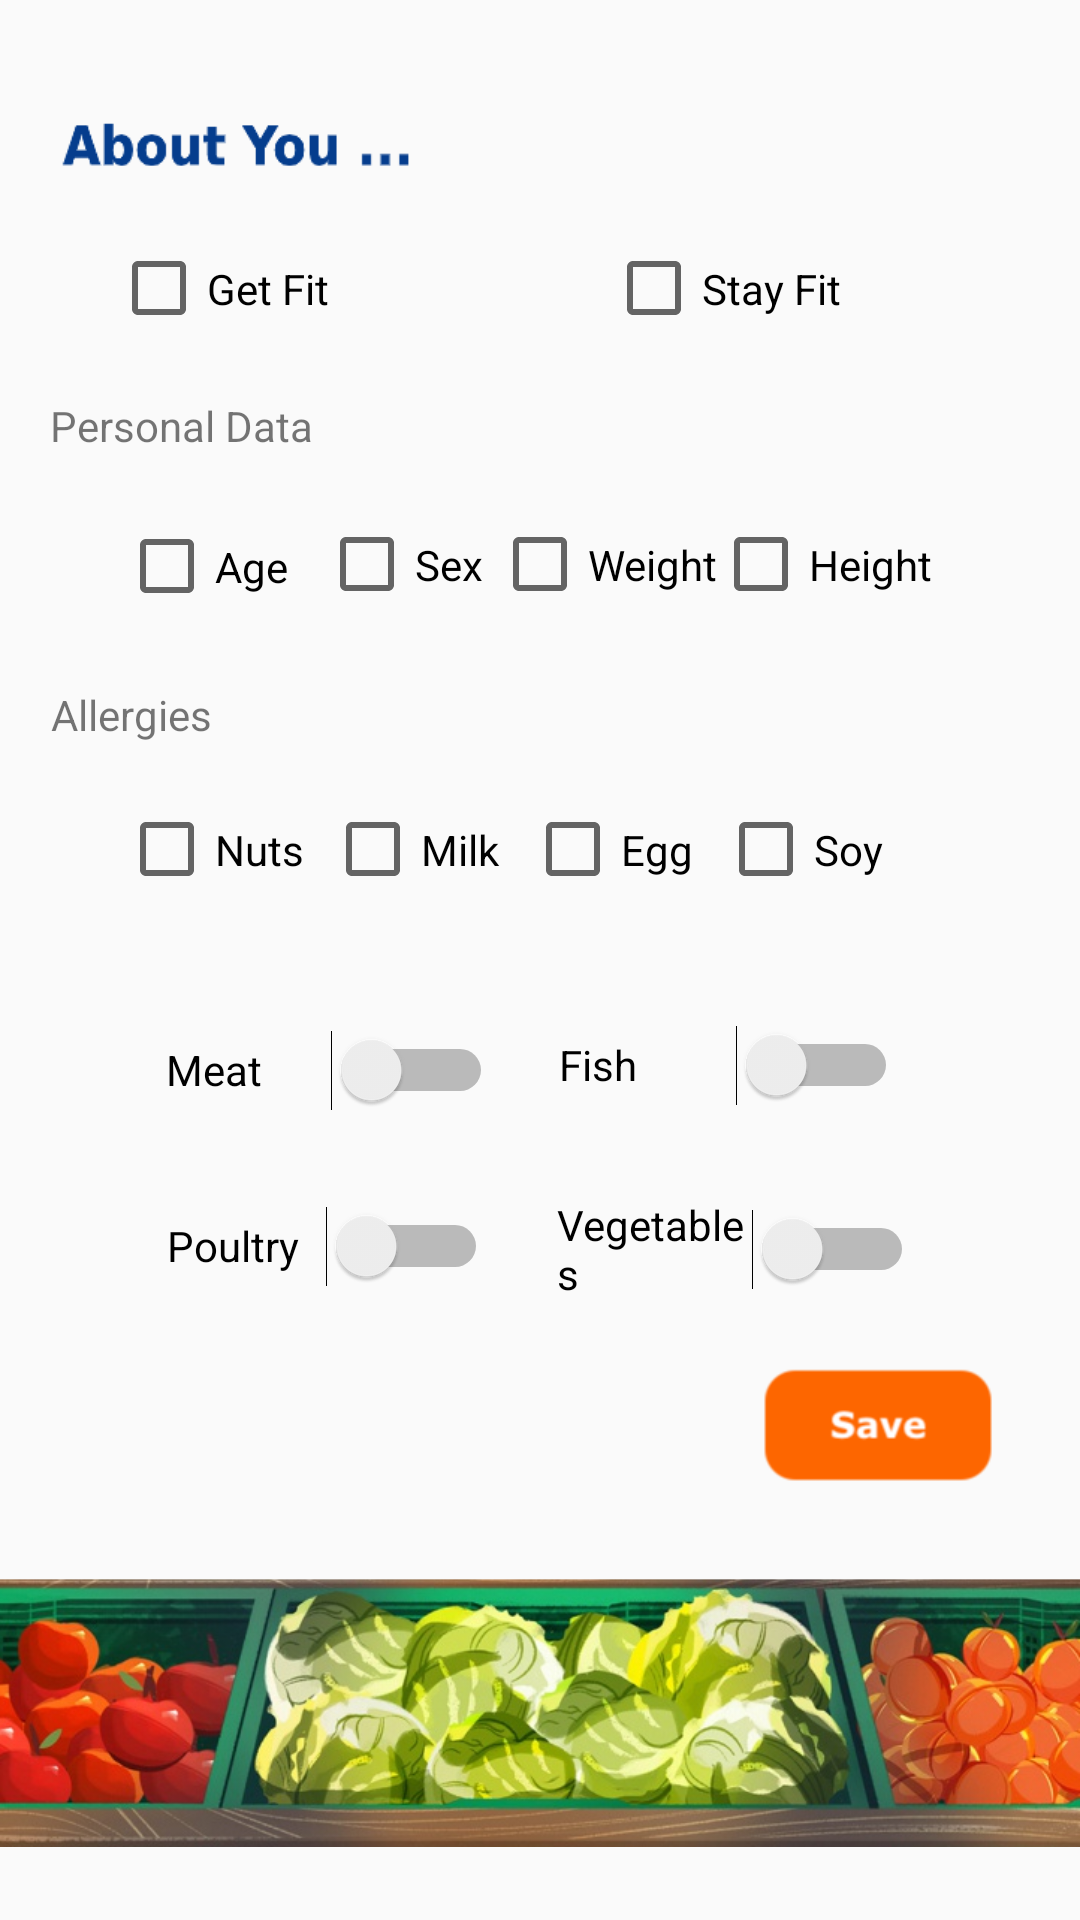

The Android layout XML behind this screen, and the referenced resources:
<!-- AndroidManifest.xml: application theme AppTheme -->
<!-- res/layout/preference.xml -->
<?xml version="1.0" encoding="utf-8"?>
<androidx.constraintlayout.widget.ConstraintLayout
    xmlns:android="http://schemas.android.com/apk/res/android"
    xmlns:app="http://schemas.android.com/apk/res-auto"
    xmlns:tools="http://schemas.android.com/tools"
    android:layout_width="match_parent"
    android:layout_height="match_parent">
    <ImageView
        android:id="@+id/imageView"
        android:layout_width="wrap_content"
        android:layout_height="wrap_content"
        app:layout_constraintBottom_toBottomOf="parent"
        app:layout_constraintEnd_toEndOf="parent"
        app:layout_constraintHorizontal_bias="0.0"
        app:layout_constraintStart_toStartOf="parent"
        app:layout_constraintTop_toTopOf="parent"
        app:layout_constraintVertical_bias="0.0"
        app:srcCompat="@drawable/preference" />

    <TextView
        android:id="@+id/preference"
        android:layout_width="wrap_content"
        android:layout_height="wrap_content"
        android:text="  "
        app:layout_constraintBottom_toBottomOf="parent"
        app:layout_constraintEnd_toEndOf="parent"
        app:layout_constraintHorizontal_bias="0.033"
        app:layout_constraintStart_toStartOf="parent"
        app:layout_constraintTop_toTopOf="parent"
        app:layout_constraintVertical_bias="0.073" />

    <TextView
        android:id="@+id/personal_data"
        android:layout_width="wrap_content"
        android:layout_height="wrap_content"
        android:text="Personal Data"
        app:layout_constraintBottom_toBottomOf="parent"
        app:layout_constraintEnd_toEndOf="parent"
        app:layout_constraintHorizontal_bias="0.061"
        app:layout_constraintStart_toStartOf="parent"
        app:layout_constraintTop_toTopOf="parent"
        app:layout_constraintVertical_bias="0.213" />

    <CheckBox
        android:id="@+id/tick_milk"
        android:layout_width="79dp"
        android:layout_height="57dp"
        android:text="Milk"
        app:layout_constraintBottom_toBottomOf="parent"
        app:layout_constraintEnd_toEndOf="parent"
        app:layout_constraintHorizontal_bias="0.385"
        app:layout_constraintStart_toStartOf="parent"
        app:layout_constraintTop_toTopOf="parent"
        app:layout_constraintVertical_bias="0.437" />

    <CheckBox
        android:id="@+id/tick_egg"
        android:layout_width="79dp"
        android:layout_height="57dp"
        android:text="Egg"
        app:layout_constraintBottom_toBottomOf="parent"
        app:layout_constraintEnd_toEndOf="parent"
        app:layout_constraintHorizontal_bias="0.623"
        app:layout_constraintStart_toStartOf="parent"
        app:layout_constraintTop_toTopOf="parent"
        app:layout_constraintVertical_bias="0.437" />

    <TextView
        android:id="@+id/allergies"
        android:layout_width="wrap_content"
        android:layout_height="wrap_content"
        android:text="Allergies"
        app:layout_constraintBottom_toBottomOf="parent"
        app:layout_constraintEnd_toEndOf="parent"
        app:layout_constraintHorizontal_bias="0.056"
        app:layout_constraintStart_toStartOf="parent"
        app:layout_constraintTop_toTopOf="parent"
        app:layout_constraintVertical_bias="0.368" />

    <CheckBox
        android:id="@+id/tick_soy"
        android:layout_width="79dp"
        android:layout_height="57dp"
        android:text="Soy"
        app:layout_constraintBottom_toBottomOf="parent"
        app:layout_constraintEnd_toEndOf="parent"
        app:layout_constraintHorizontal_bias="0.852"
        app:layout_constraintStart_toStartOf="parent"
        app:layout_constraintTop_toTopOf="parent"
        app:layout_constraintVertical_bias="0.437" />

    <CheckBox
        android:id="@+id/tick_nuts"
        android:layout_width="79dp"
        android:layout_height="57dp"
        android:text="Nuts"
        app:layout_constraintBottom_toBottomOf="parent"
        app:layout_constraintEnd_toEndOf="parent"
        app:layout_constraintHorizontal_bias="0.141"
        app:layout_constraintStart_toStartOf="parent"
        app:layout_constraintTop_toTopOf="parent"
        app:layout_constraintVertical_bias="0.437" />

    <Switch
        android:id="@+id/switch_fish"
        android:layout_width="113dp"
        android:layout_height="58dp"
        android:text="Fish"
        app:layout_constraintBottom_toBottomOf="parent"
        app:layout_constraintEnd_toEndOf="parent"
        app:layout_constraintHorizontal_bias="0.755"
        app:layout_constraintStart_toStartOf="parent"
        app:layout_constraintTop_toTopOf="parent"
        app:layout_constraintVertical_bias="0.56" />

    <Switch
        android:id="@+id/switch_mean"
        android:layout_width="109dp"
        android:layout_height="60dp"
        android:text="Meat"
        app:layout_constraintBottom_toBottomOf="parent"
        app:layout_constraintEnd_toEndOf="parent"
        app:layout_constraintHorizontal_bias="0.221"
        app:layout_constraintStart_toStartOf="parent"
        app:layout_constraintTop_toTopOf="parent"
        app:layout_constraintVertical_bias="0.563" />

    <Switch
        android:id="@+id/Vegetable"
        android:layout_width="119dp"
        android:layout_height="59dp"
        android:text="Vegetables"
        app:layout_constraintBottom_toBottomOf="parent"
        app:layout_constraintEnd_toEndOf="parent"
        app:layout_constraintHorizontal_bias="0.77"
        app:layout_constraintStart_toStartOf="parent"
        app:layout_constraintTop_toTopOf="parent"
        app:layout_constraintVertical_bias="0.666" />

    <Switch
        android:id="@+id/switch_mean3witch_poultry"
        android:layout_width="107dp"
        android:layout_height="56dp"
        android:text="Poultry"
        app:layout_constraintBottom_toBottomOf="parent"
        app:layout_constraintEnd_toEndOf="parent"
        app:layout_constraintHorizontal_bias="0.22"
        app:layout_constraintStart_toStartOf="parent"
        app:layout_constraintTop_toTopOf="parent"
        app:layout_constraintVertical_bias="0.663" />

    <CheckBox
        android:id="@+id/tick_getfit"
        android:layout_width="79dp"
        android:layout_height="57dp"
        android:text="Get Fit"
        app:layout_constraintBottom_toBottomOf="parent"
        app:layout_constraintEnd_toEndOf="parent"
        app:layout_constraintHorizontal_bias="0.132"
        app:layout_constraintStart_toStartOf="parent"
        app:layout_constraintTop_toTopOf="parent"
        app:layout_constraintVertical_bias="0.116" />

    <CheckBox
        android:id="@+id/tick_stayfit"
        android:layout_width="79dp"
        android:layout_height="57dp"
        android:text="Stay Fit"
        app:layout_constraintBottom_toBottomOf="parent"
        app:layout_constraintEnd_toEndOf="parent"
        app:layout_constraintHorizontal_bias="0.719"
        app:layout_constraintStart_toStartOf="parent"
        app:layout_constraintTop_toTopOf="parent"
        app:layout_constraintVertical_bias="0.116" />

    <CheckBox
        android:id="@+id/tick_weight"
        android:layout_width="79dp"
        android:layout_height="57dp"
        android:text="Weight"
        app:layout_constraintBottom_toBottomOf="parent"
        app:layout_constraintEnd_toEndOf="parent"
        app:layout_constraintHorizontal_bias="0.584"
        app:layout_constraintStart_toStartOf="parent"
        app:layout_constraintTop_toTopOf="parent"
        app:layout_constraintVertical_bias="0.274" />

    <CheckBox
        android:id="@+id/tick_age"
        android:layout_width="79dp"
        android:layout_height="57dp"
        android:text="Age"
        app:layout_constraintBottom_toBottomOf="parent"
        app:layout_constraintEnd_toEndOf="parent"
        app:layout_constraintHorizontal_bias="0.141"
        app:layout_constraintStart_toStartOf="parent"
        app:layout_constraintTop_toTopOf="parent"
        app:layout_constraintVertical_bias="0.275" />

    <CheckBox
        android:id="@+id/tick_sex"
        android:layout_width="79dp"
        android:layout_height="57dp"
        android:text="Sex"
        app:layout_constraintBottom_toBottomOf="parent"
        app:layout_constraintEnd_toEndOf="parent"
        app:layout_constraintHorizontal_bias="0.379"
        app:layout_constraintStart_toStartOf="parent"
        app:layout_constraintTop_toTopOf="parent"
        app:layout_constraintVertical_bias="0.274" />

    <CheckBox
        android:id="@+id/tick_height"
        android:layout_width="79dp"
        android:layout_height="57dp"
        android:text="Height"
        app:layout_constraintBottom_toBottomOf="parent"
        app:layout_constraintEnd_toEndOf="parent"
        app:layout_constraintHorizontal_bias="0.846"
        app:layout_constraintStart_toStartOf="parent"
        app:layout_constraintTop_toTopOf="parent"
        app:layout_constraintVertical_bias="0.274" />

    <Button
        android:id="@+id/next"
        android:layout_width="wrap_content"
        android:layout_height="wrap_content"
        android:alpha="0"
        android:text="Next"
        app:layout_constraintBottom_toBottomOf="parent"
        app:layout_constraintEnd_toEndOf="parent"
        app:layout_constraintHorizontal_bias="0.916"
        app:layout_constraintStart_toStartOf="parent"
        app:layout_constraintTop_toTopOf="parent"
        app:layout_constraintVertical_bias="0.765" />

</androidx.constraintlayout.widget.ConstraintLayout>
<!-- resources referenced by this layout -->
<resources>
  <!-- drawable preference: png bitmap (drawable, 296335 bytes) -->
  <style name="AppTheme" parent="Theme.AppCompat.Light.DarkActionBar">
  
          
          <item name="colorPrimary">@color/colorPrimary</item>
          <item name="colorPrimaryDark">@color/colorPrimaryDark</item>
          <item name="colorAccent">@color/colorAccent</item>
      </style>
  <color name="colorPrimary">#fc6404</color>
  <color name="colorPrimaryDark">#fc6404</color>
  <color name="colorAccent">#03DAC5</color>
</resources>
